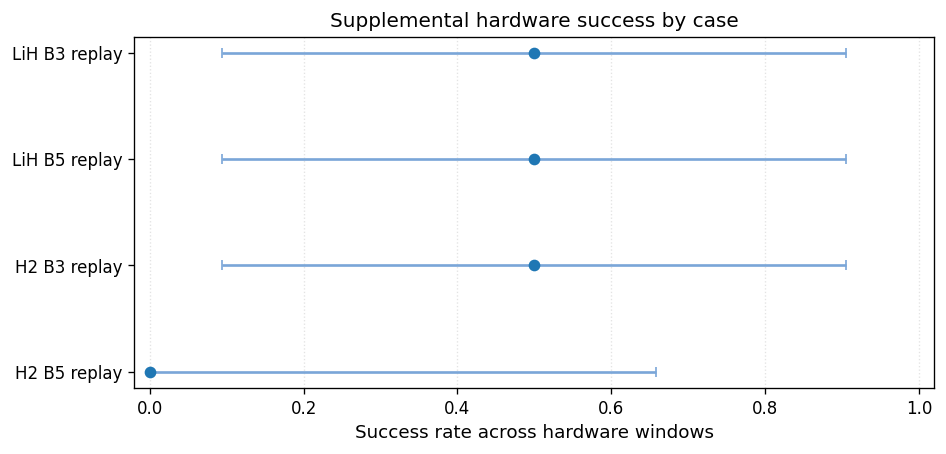

Source data for this figure (header and first rows):
case_id, case_label, rate_success, ci_low_success, ci_high_success
lih_b3_replay_pittsburgh, LiH B3 replay, 0.5, 0.09453, 0.9055
lih_b5_replay_pittsburgh, LiH B5 replay, 0.5, 0.09453, 0.9055
h2_b3_replay_marrakesh, H2 B3 replay, 0.5, 0.09453, 0.9055
h2_b5_replay_marrakesh, H2 B5 replay, 0.0, 0.0, 0.6576
